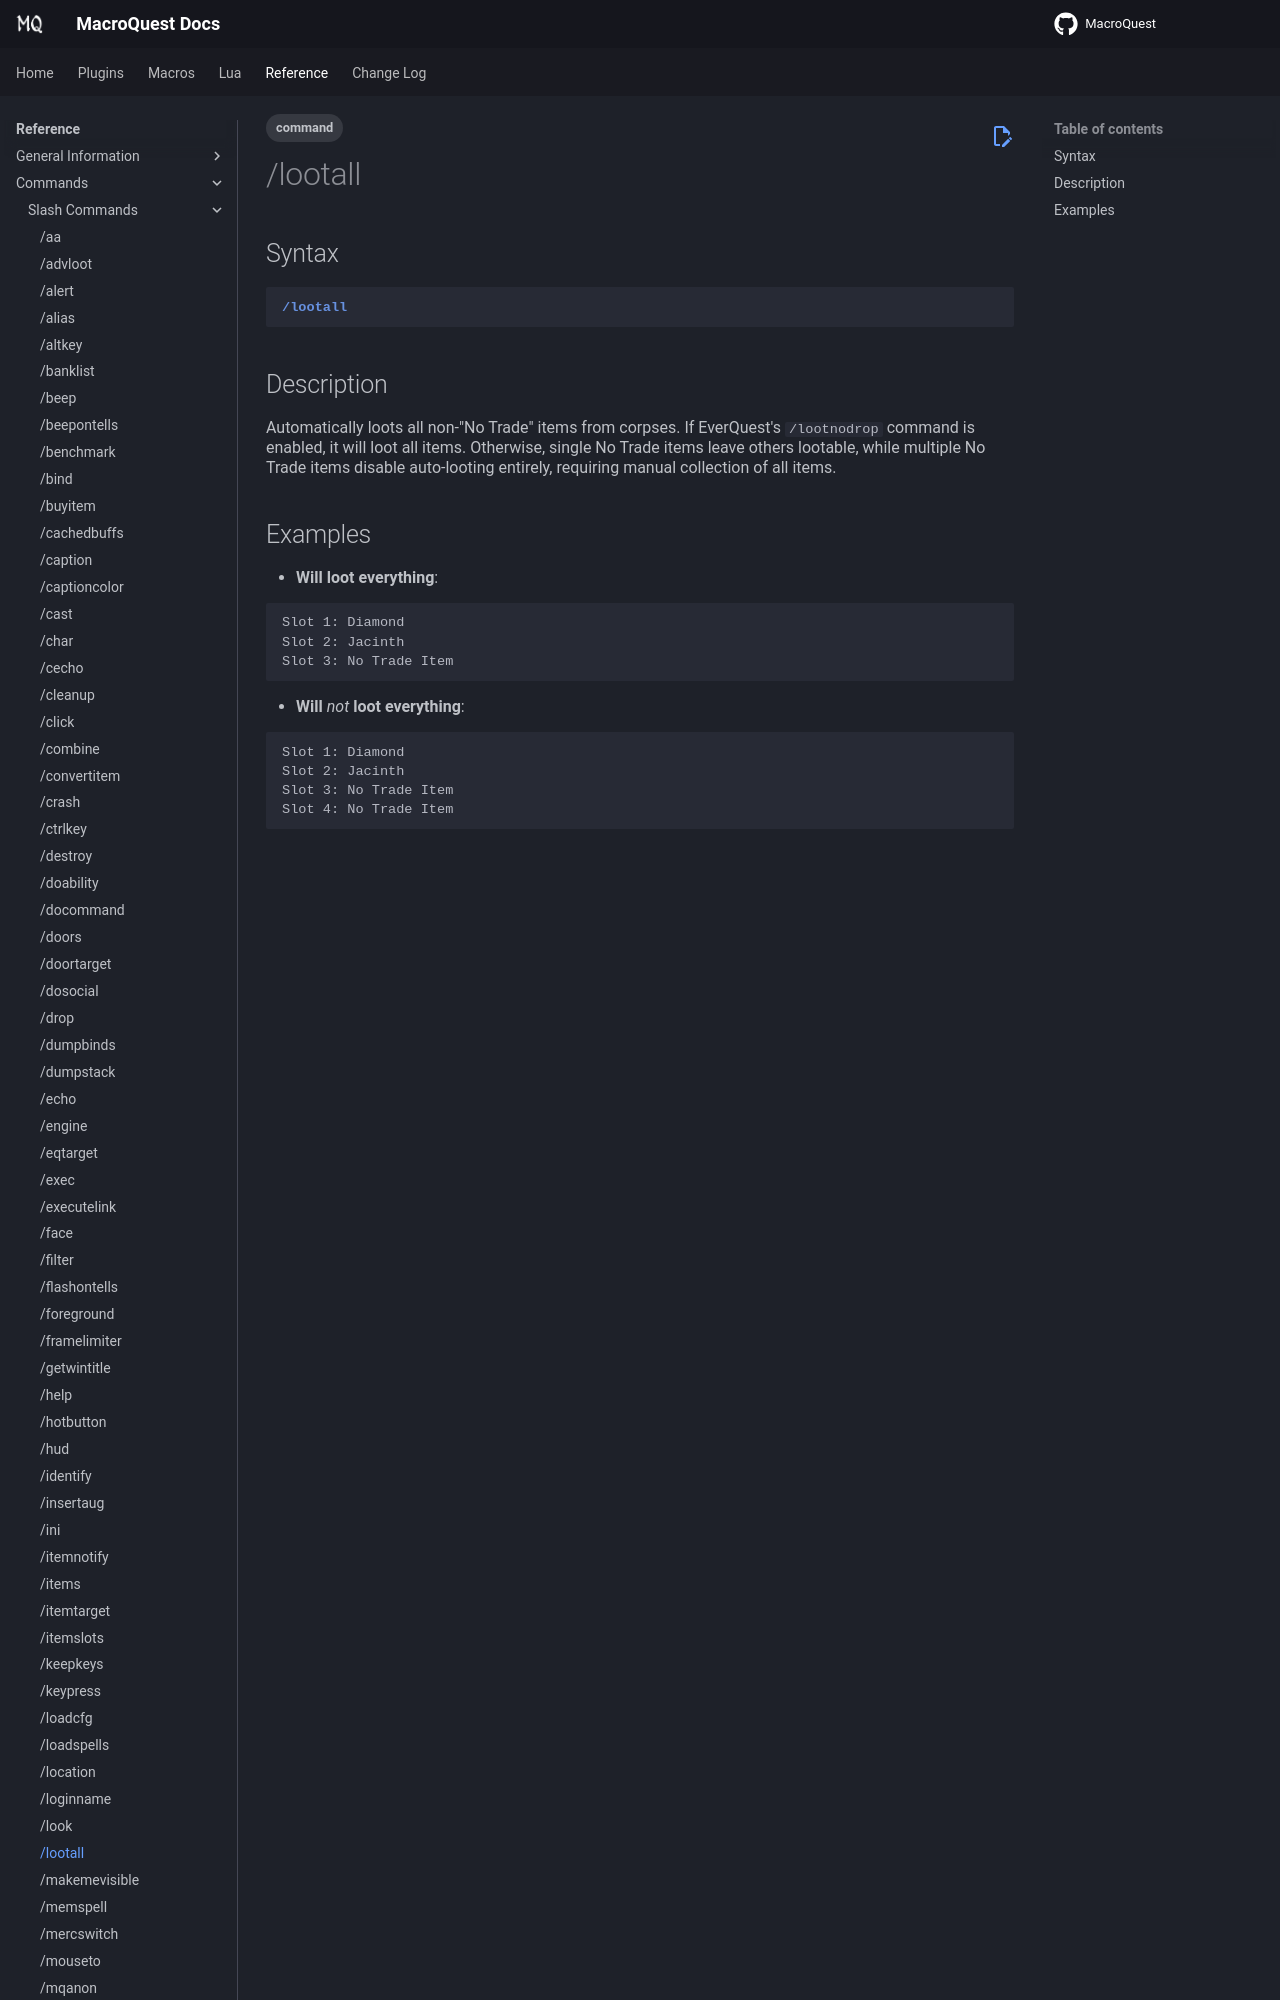

repository: macroquest/docs · page: reference/commands/lootall/index.html · generator: jekyll

---
tags:
    - command
---
# /lootall

## Syntax
<!--cmd-syntax-start-->
```eqcommand
/lootall
```
<!--cmd-syntax-end-->

## Description
<!--cmd-desc-start-->
Automatically loots all non-"No Trade" items from corpses. If EverQuest's `/lootnodrop` command is enabled, it will loot all items. Otherwise, single No Trade items leave others lootable, while multiple No Trade items
